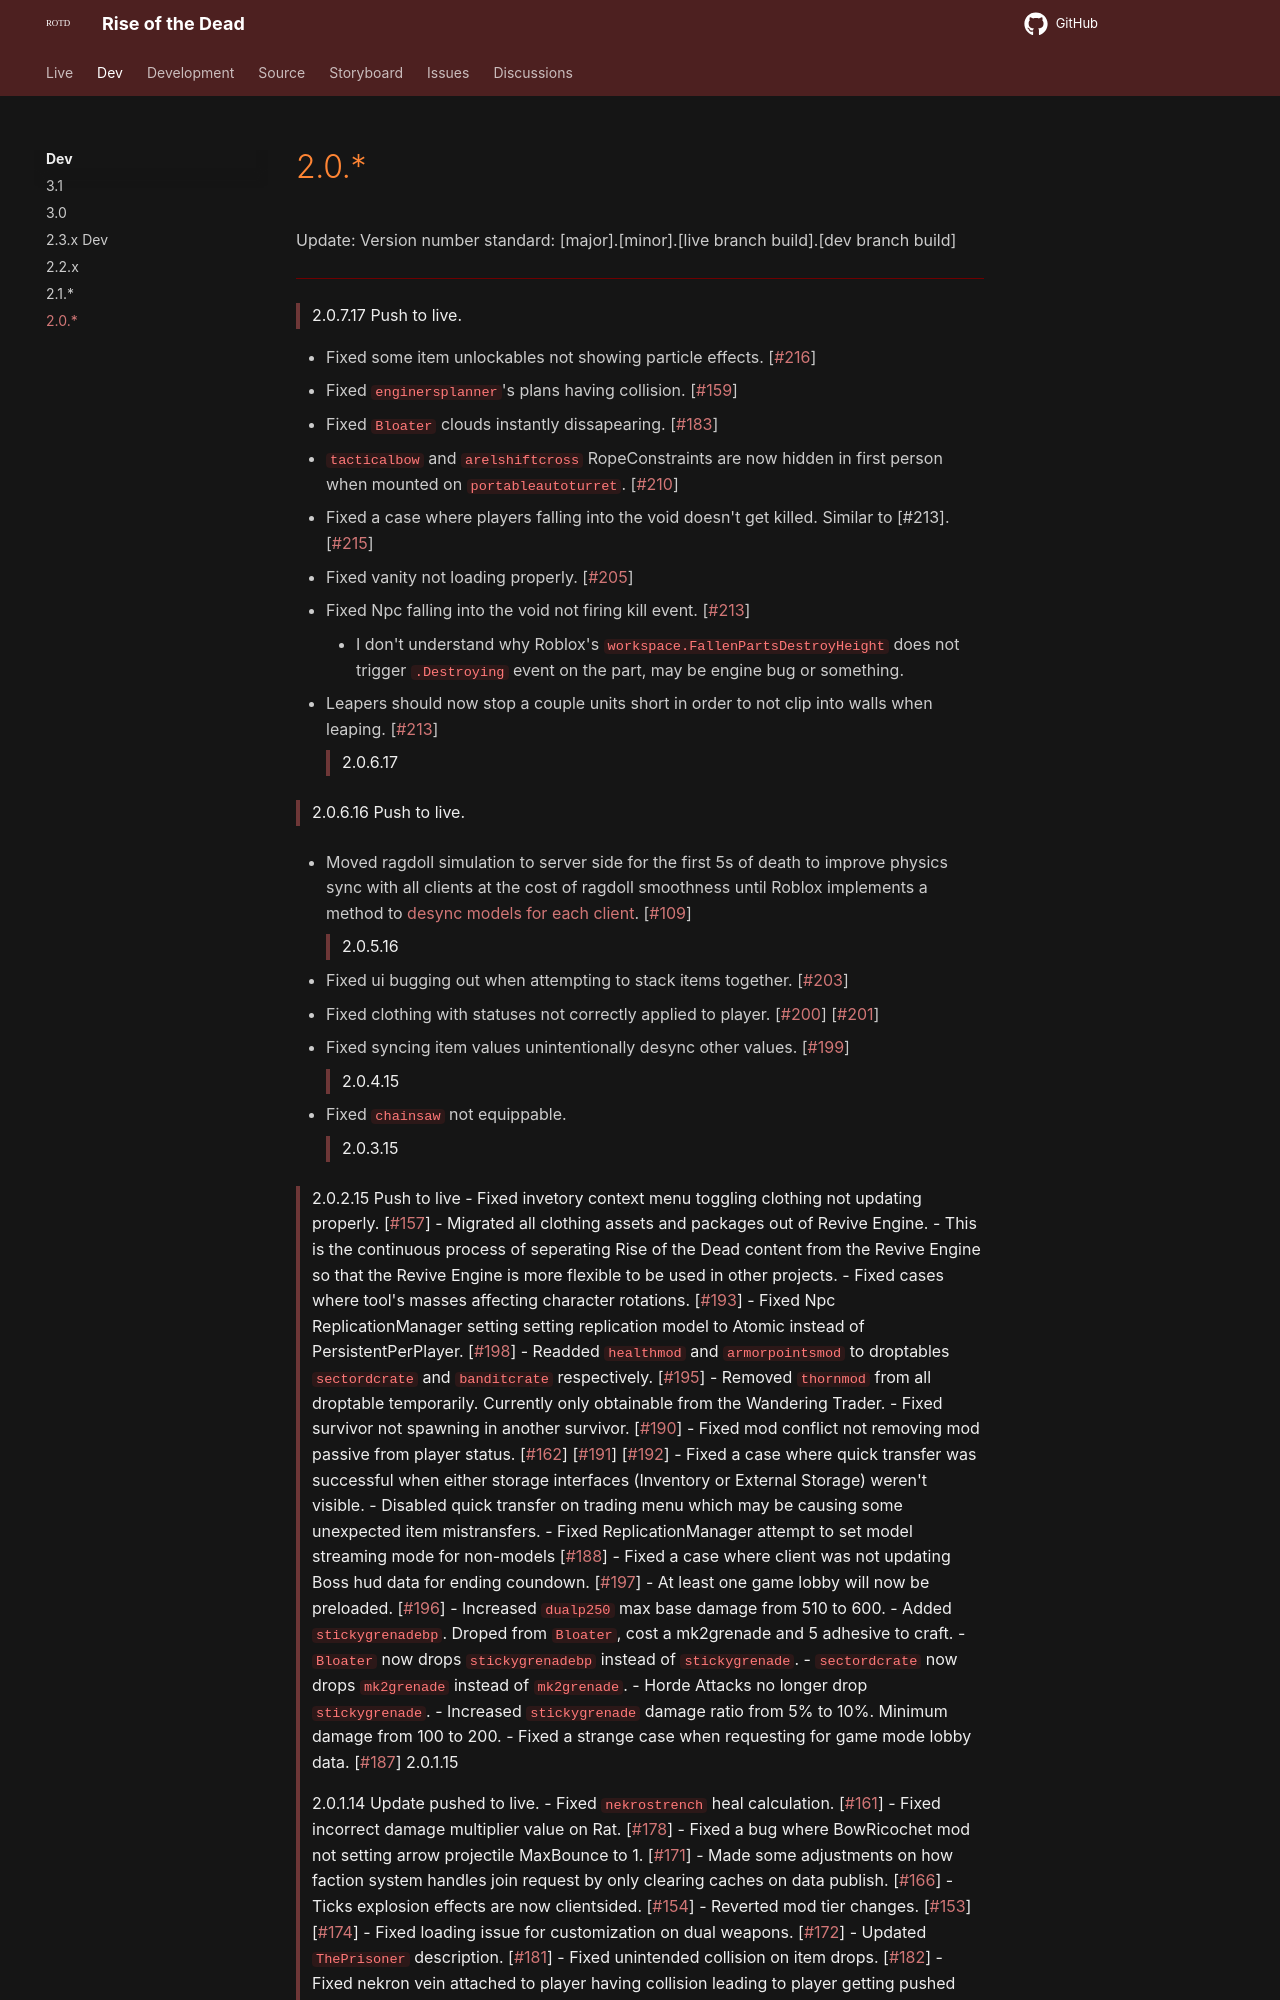

repository: HelixNebulaStudio/RiseOfTheDead · page: DevBranch/2.0/index.html · generator: mkdocs

# 2.0.*
Update: Version number standard: [major].[minor].[live branch build].[dev branch build]

---

> 2.0.7.17 Push to live.

- Fixed some item unlockables not showing particle effects. [[#216](https://github.com/HelixNebulaStudio/RiseOfTheDead/issues/216)]
- Fixed `enginersplanner`'s plans having collision. [[#159](https://github.com/HelixNebulaStudio/RiseOfTheDead/issues/159)]
- Fixed `Bloater` clouds instantly dissapearing. [[#183](https://github.com/HelixNebulaStudio/RiseOfTheDead/issues/183)]
- `tacticalbow` and `arelshiftcross` RopeConstraints are now hidden in first person when mounted on `portableautoturret`. [[#210](https://github.com/HelixNebulaStudio/RiseOfTheDead/issues/210)] 
- Fixed a case where players falling into the void doesn't get killed. Similar to [#213]. [[#215](https://github.com/HelixNebulaStudio/RiseOfTheDead/issues/215)]
- Fixed vanity not loading properly. [[#205](https://github.com/HelixNebulaStudio/RiseOfTheDead/issues/205)]
- Fixed Npc falling into the void not firing kill event. [[#213](https://github.com/HelixNebulaStudio/RiseOfTheDead/issues/213)]
    - I don't understand why Roblox's `workspace.FallenPartsDestroyHeight` does not trigger `.Destroying` event on the part, may be engine bug or something. 
- Leapers should now stop a couple units short in order to not clip into walls when leaping. [[#213](https://github.com/HelixNebulaStudio/RiseOfTheDead/issues/213)]
> 2.0.6.17

> 2.0.6.16 Push to live.

- Moved ragdoll simulation to server side for the first 5s of death to improve physics sync with all clients at the cost of ragdoll smoothness until Roblox implements a method to [desync models for each client](https://devforum.roblox.com/t/method-to-syncdesync-instances-from-server/2919530/9).
[[#109](https://github.com/HelixNebulaStudio/RiseOfTheDead/issues/109)]
> 2.0.5.16

- Fixed ui bugging out when attempting to stack items together. [[#203](https://github.com/HelixNebulaStudio/RiseOfTheDead/issues/203)]
- Fixed clothing with statuses not correctly applied to player. [[#200](https://github.com/HelixNebulaStudio/RiseOfTheDead/issues/200)]
[[#201](https://github.com/HelixNebulaStudio/RiseOfTheDead/issues/201)] 
- Fixed syncing item values unintentionally desync other values. [[#199](https://github.com/HelixNebulaStudio/RiseOfTheDead/issues/199)]
> 2.0.4.15

- Fixed `chainsaw` not equippable.
> 2.0.3.15
